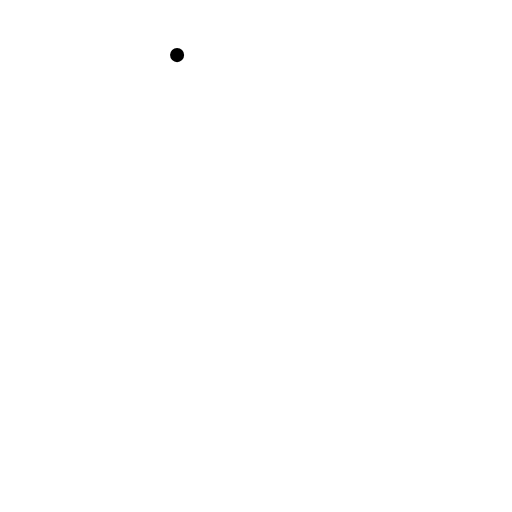
t = 0.00 s
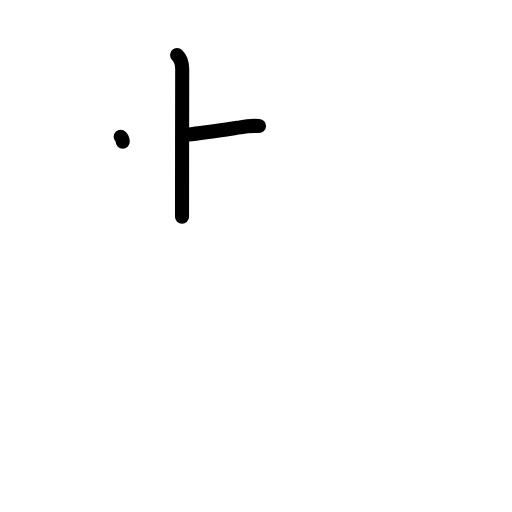
t = 2.20 s
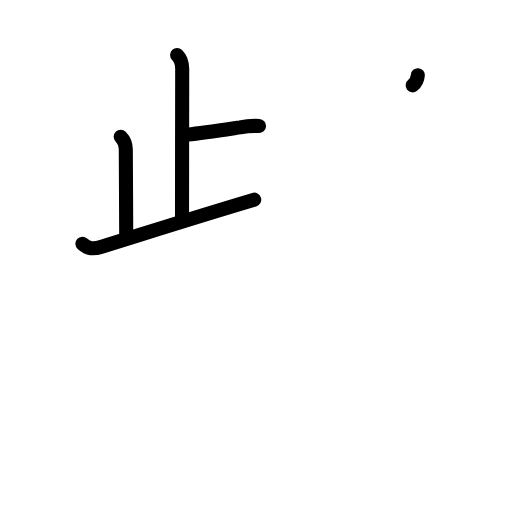
t = 4.40 s
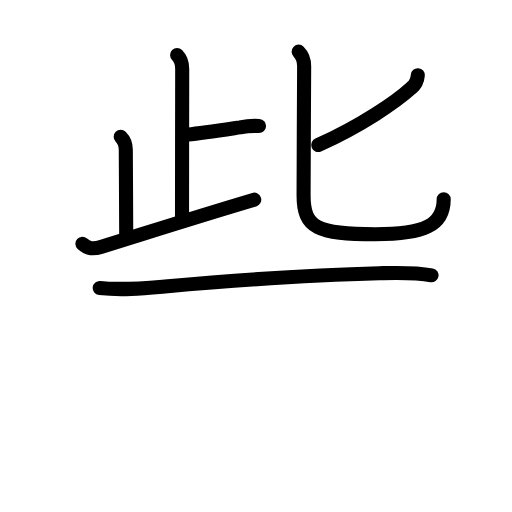
t = 6.60 s
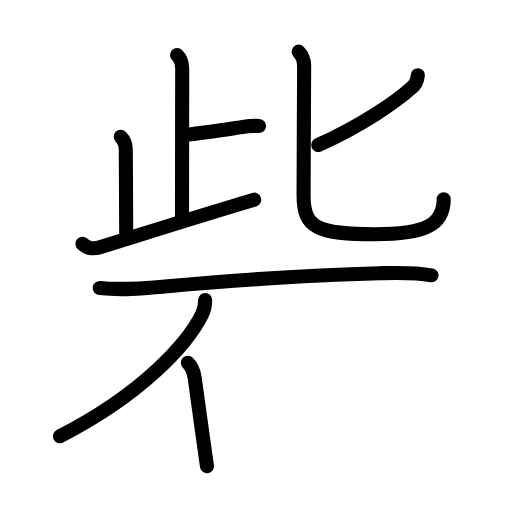
t = 8.80 s
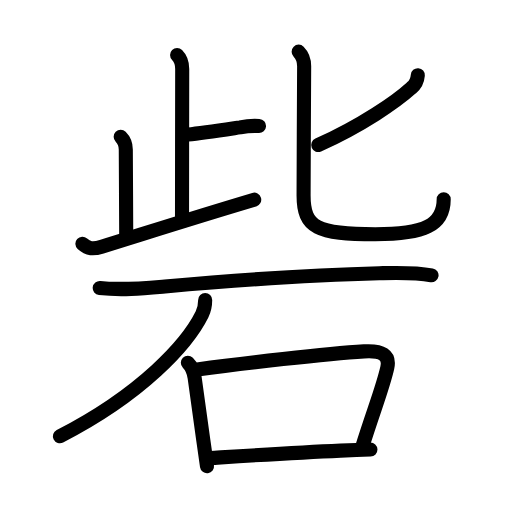
t = 11.00 s

The animated SVG that drew these frames (rendered in a browser with its animation timeline set to each time). Animation: 37 SMIL elements (animate=37); one cycle of 11.00 s.

<?xml version="1.0" encoding="UTF-8"?>
<!--
AniKanjiVG is licensed by CC-BY-SA Paul C. Sommerhoff (https://bitbucket.org/sommerhoff/anikanjivg).
AniKanjiVG uses KanjiVG which is licensed by CC-BY-SA Ulrich Apel (http://kanjivg.tagaini.net).
See also http://creativecommons.org/licenses/by-sa/3.0/
-->
<svg xmlns:kvg='http://kanjivg.tagaini.net' xmlns='http://www.w3.org/2000/svg' width='109' height='109' viewBox='0 0 109 109' style='fill:none;stroke:#000000;stroke-width:3;stroke-linecap:round;stroke-linejoin:round;' id="kvg:kanji_07826"><g id="kvg:07826" kvg:element="砦"><g id="kvg:07826-g1" kvg:element="此" kvg:position="top"><g id="kvg:07826-g2" kvg:element="止" kvg:position="left"><g id="kvg:07826-g3" kvg:element="卜" kvg:original="ト"><path id="kvg:07826-s1" kvg:type="㇑a" d="M37.7,11.73c0.91,0.91,1.09,2.02,1.09,2.97c0,0.63-0.04,24.92-0.04,31.43"><animate attributeName="d" begin="0.0s" dur="0.5s" from="M37.7,11.73C37.7,11.73,37.7,11.73,37.7,11.73" to="M37.7,11.73c0.91,0.91,1.09,2.02,1.09,2.97" />
<animate attributeName="d" begin="0.5s" dur="0.5s" from="M37.7,11.73c0.91,0.91,1.09,2.02,1.09,2.97c0,0,0,0,0,0,0" to="M37.7,11.73c0.91,0.91,1.09,2.02,1.09,2.97c0,0.63-0.04,24.92-0.04,31.43" />
</path>
<path id="kvg:07826-s2" kvg:type="㇐b" d="M40,28.65c3.21-0.37,7.74-1.04,11.13-1.53c1.32-0.27,2.66-0.37,4.01-0.29"><animate attributeName="d" begin="1.0s" dur="0.5s" from="M40,28.65C40,28.65,40,28.65,40,28.65" to="M40,28.65c3.21-0.37,7.74-1.04,11.13-1.53" />
<animate attributeName="d" begin="1.5s" dur="0.5s" from="M40,28.65c3.21-0.37,7.74-1.04,11.13-1.53c0,0,0,0,0,0,0" to="M40,28.65c3.21-0.37,7.74-1.04,11.13-1.53c1.32-0.27,2.66-0.37,4.01-0.29" />
<animate attributeName="d" begin="0s" dur="1.0s" from="M-100,-100" to="M-100,-100" />
</path>
</g>
<path id="kvg:07826-s3" kvg:type="㇑a" d="M25.69,29.1c0.79,0.79,1.09,1.77,1.09,2.72c0,3.33,0.09,13.54,0.09,17.93"><animate attributeName="d" begin="2.0s" dur="0.5s" from="M25.69,29.1C25.69,29.1,25.69,29.1,25.69,29.1" to="M25.69,29.1c0.79,0.79,1.09,1.77,1.09,2.72" />
<animate attributeName="d" begin="2.5s" dur="0.5s" from="M25.69,29.1c0.79,0.79,1.09,1.77,1.09,2.72c0,0,0,0,0,0,0" to="M25.69,29.1c0.79,0.79,1.09,1.77,1.09,2.72c0,3.33,0.09,13.54,0.09,17.93" />
<animate attributeName="d" begin="0s" dur="2.0s" from="M-100,-100" to="M-100,-100" />
</path>
<path id="kvg:07826-s4" kvg:type="㇐" d="M17.54,51.9c1.21,1.1,2.31,1.18,4.11,0.62c12.09-3.76,20.22-6.36,32.47-10.01"><animate attributeName="d" begin="3.0s" dur="0.5s" from="M17.54,51.9C17.54,51.9,17.54,51.9,17.54,51.9" to="M17.54,51.9c1.21,1.1,2.31,1.18,4.11,0.62" />
<animate attributeName="d" begin="3.5s" dur="0.5s" from="M17.54,51.9c1.21,1.1,2.31,1.18,4.11,0.62c0,0,0,0,0,0,0" to="M17.54,51.9c1.21,1.1,2.31,1.18,4.11,0.62c12.09-3.76,20.22-6.36,32.47-10.01" />
<animate attributeName="d" begin="0s" dur="3.0s" from="M-100,-100" to="M-100,-100" />
</path>
</g>
<g id="kvg:07826-g4" kvg:element="匕" kvg:position="right"><path id="kvg:07826-s5" kvg:type="㇒" d="M88.95,16.01c-0.09,1.15-0.55,2.05-1.37,2.7c-3.17,2.88-10.56,8.01-19.83,12.17"><animate attributeName="d" begin="4.0s" dur="0.5s" from="M88.95,16.01C88.95,16.01,88.95,16.01,88.95,16.01" to="M88.95,16.01c-0.09,1.15-0.55,2.05-1.37,2.7" />
<animate attributeName="d" begin="4.5s" dur="0.5s" from="M88.95,16.01c-0.09,1.15-0.55,2.05-1.37,2.7c0,0,0,0,0,0,0" to="M88.95,16.01c-0.09,1.15-0.55,2.05-1.37,2.7c-3.17,2.88-10.56,8.01-19.83,12.17" />
<animate attributeName="d" begin="0s" dur="4.0s" from="M-100,-100" to="M-100,-100" />
</path>
<path id="kvg:07826-s6" kvg:type="㇟" d="M63.58,11c1.02,1.02,1.17,2.12,1.17,3.09c0,0.89-0.12,21.96-0.12,27.53c0,6.91,2.91,8.25,15.27,8.25c10.36,0,14.56-1.88,14.56-7.46"><animate attributeName="d" begin="5.0s" dur="0.25s" from="M63.58,11C63.58,11,63.58,11,63.58,11" to="M63.58,11c1.02,1.02,1.17,2.12,1.17,3.09" />
<animate attributeName="d" begin="5.25s" dur="0.25s" from="M63.58,11c1.02,1.02,1.17,2.12,1.17,3.09c0,0,0,0,0,0,0" to="M63.58,11c1.02,1.02,1.17,2.12,1.17,3.09c0,0.89-0.12,21.96-0.12,27.53" />
<animate attributeName="d" begin="5.5s" dur="0.25s" from="M63.58,11c1.02,1.02,1.17,2.12,1.17,3.09c0,0.89-0.12,21.96-0.12,27.53c0,0,0,0,0,0,0" to="M63.58,11c1.02,1.02,1.17,2.12,1.17,3.09c0,0.89-0.12,21.96-0.12,27.53c0,6.91,2.91,8.25,15.27,8.25" />
<animate attributeName="d" begin="5.75s" dur="0.25s" from="M63.58,11c1.02,1.02,1.17,2.12,1.17,3.09c0,0.89-0.12,21.96-0.12,27.53c0,6.91,2.91,8.25,15.27,8.25c0,0,0,0,0,0,0" to="M63.58,11c1.02,1.02,1.17,2.12,1.17,3.09c0,0.89-0.12,21.96-0.12,27.53c0,6.91,2.91,8.25,15.27,8.25c10.36,0,14.56-1.88,14.56-7.46" />
<animate attributeName="d" begin="0s" dur="5.0s" from="M-100,-100" to="M-100,-100" />
</path>
</g>
</g>
<g id="kvg:07826-g5" kvg:element="石" kvg:position="bottom" kvg:radical="general"><path id="kvg:07826-s7" kvg:type="㇐" d="M21.23,61.31c4.64,0.52,9.23,0.08,13.89-0.33c14-1.23,30.59-2.44,45.63-2.81c3.75-0.09,7.44-0.24,11.12,0.44"><animate attributeName="d" begin="6.0s" dur="0.3333333333333333s" from="M21.23,61.31C21.23,61.31,21.23,61.31,21.23,61.31" to="M21.23,61.31c4.64,0.52,9.23,0.08,13.89-0.33" />
<animate attributeName="d" begin="6.333333333333333s" dur="0.3333333333333333s" from="M21.23,61.31c4.64,0.52,9.23,0.08,13.89-0.33c0,0,0,0,0,0,0" to="M21.23,61.31c4.64,0.52,9.23,0.08,13.89-0.33c14-1.23,30.59-2.44,45.63-2.81" />
<animate attributeName="d" begin="6.666666666666667s" dur="0.3333333333333333s" from="M21.23,61.31c4.64,0.52,9.23,0.08,13.89-0.33c14-1.23,30.59-2.44,45.63-2.81c0,0,0,0,0,0,0" to="M21.23,61.31c4.64,0.52,9.23,0.08,13.89-0.33c14-1.23,30.59-2.44,45.63-2.81c3.75-0.09,7.44-0.24,11.12,0.44" />
<animate attributeName="d" begin="0s" dur="6.0s" from="M-100,-100" to="M-100,-100" />
</path>
<path id="kvg:07826-s8" kvg:type="㇒" d="M43.68,63.87c0,1.26-0.2,2.11-0.67,3.06c-3.13,6.32-12.75,16.94-30.25,25.94"><animate attributeName="d" begin="7.0s" dur="0.5s" from="M43.68,63.87C43.68,63.87,43.68,63.87,43.68,63.87" to="M43.68,63.87c0,1.26-0.2,2.11-0.67,3.06" />
<animate attributeName="d" begin="7.5s" dur="0.5s" from="M43.68,63.87c0,1.26-0.2,2.11-0.67,3.06c0,0,0,0,0,0,0" to="M43.68,63.87c0,1.26-0.2,2.11-0.67,3.06c-3.13,6.32-12.75,16.94-30.25,25.94" />
<animate attributeName="d" begin="0s" dur="7.0s" from="M-100,-100" to="M-100,-100" />
</path>
<g id="kvg:07826-g6" kvg:element="口"><path id="kvg:07826-s9" kvg:type="㇑" d="M39.99,77.24c0.95,0.95,1.26,1.88,1.45,3.17c0.51,3.45,1.02,7.44,1.85,13.37c0.23,1.66,0.49,3.47,0.78,5.47"><animate attributeName="d" begin="8.0s" dur="0.3333333333333333s" from="M39.99,77.24C39.99,77.24,39.99,77.24,39.99,77.24" to="M39.99,77.24c0.95,0.95,1.26,1.88,1.45,3.17" />
<animate attributeName="d" begin="8.333333333333334s" dur="0.3333333333333333s" from="M39.99,77.24c0.95,0.95,1.26,1.88,1.45,3.17c0,0,0,0,0,0,0" to="M39.99,77.24c0.95,0.95,1.26,1.88,1.45,3.17c0.51,3.45,1.02,7.44,1.85,13.37" />
<animate attributeName="d" begin="8.666666666666666s" dur="0.3333333333333333s" from="M39.99,77.24c0.95,0.95,1.26,1.88,1.45,3.17c0.51,3.45,1.02,7.44,1.85,13.37c0,0,0,0,0,0,0" to="M39.99,77.24c0.95,0.95,1.26,1.88,1.45,3.17c0.51,3.45,1.02,7.44,1.85,13.37c0.23,1.66,0.49,3.47,0.78,5.47" />
<animate attributeName="d" begin="0s" dur="8.0s" from="M-100,-100" to="M-100,-100" />
</path>
<path id="kvg:07826-s10" kvg:type="㇕b" d="M42.01,78.65c9.32-1.26,27.49-3.34,35.49-3.84c3.81-0.24,5.55,0.79,4.95,3.47c-0.95,4.22-2.7,8.47-5.45,17.2"><animate attributeName="d" begin="9.0s" dur="0.3333333333333333s" from="M42.01,78.65C42.01,78.65,42.01,78.65,42.01,78.65" to="M42.01,78.65c9.32-1.26,27.49-3.34,35.49-3.84" />
<animate attributeName="d" begin="9.333333333333334s" dur="0.3333333333333333s" from="M42.01,78.65c9.32-1.26,27.49-3.34,35.49-3.84c0,0,0,0,0,0,0" to="M42.01,78.65c9.32-1.26,27.49-3.34,35.49-3.84c3.81-0.24,5.55,0.79,4.95,3.47" />
<animate attributeName="d" begin="9.666666666666666s" dur="0.3333333333333333s" from="M42.01,78.65c9.32-1.26,27.49-3.34,35.49-3.84c3.81-0.24,5.55,0.79,4.95,3.47c0,0,0,0,0,0,0" to="M42.01,78.65c9.32-1.26,27.49-3.34,35.49-3.84c3.81-0.24,5.55,0.79,4.95,3.47c-0.95,4.22-2.7,8.47-5.45,17.2" />
<animate attributeName="d" begin="0s" dur="9.0s" from="M-100,-100" to="M-100,-100" />
</path>
<path id="kvg:07826-s11" kvg:type="㇐b" d="M44.81,97.51c5.88-0.37,17.6-1.14,27.69-1.58c2.23-0.1,4.38-0.18,6.36-0.23"><animate attributeName="d" begin="10.0s" dur="0.5s" from="M44.81,97.51C44.81,97.51,44.81,97.51,44.81,97.51" to="M44.81,97.51c5.88-0.37,17.6-1.14,27.69-1.58" />
<animate attributeName="d" begin="10.5s" dur="0.5s" from="M44.81,97.51c5.88-0.37,17.6-1.14,27.69-1.58c0,0,0,0,0,0,0" to="M44.81,97.51c5.88-0.37,17.6-1.14,27.69-1.58c2.23-0.1,4.38-0.18,6.36-0.23" />
<animate attributeName="d" begin="0s" dur="10.0s" from="M-100,-100" to="M-100,-100" />
</path>
</g>
</g>
</g>
</svg>
